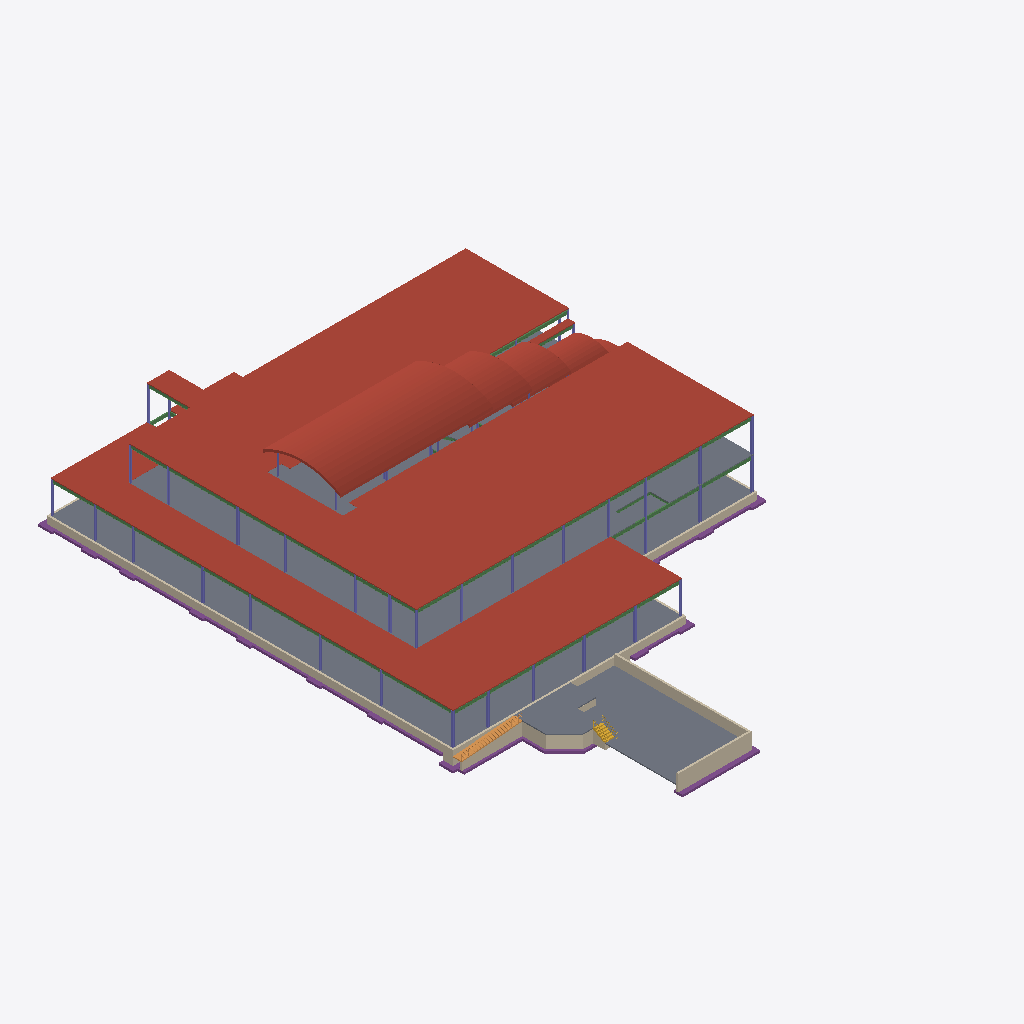
Isometric view of an IFC building model (IFC-SPF (STEP), schema IFC2X3, length unit metre), seen from the south-west, elements coloured by IFC class (only those large enough to see are counted): 35 beams (green), 35 columns (violet), 19 footings (purple), 17 walls (beige), 9 roofs (red-brown), 5 slabs (grey), 1 ramp (orange), 1 stair (yellow).
Extent 55.7 m × 77.1 m × 16.0 m (x, y, z). Storeys (4): TOF Footing at -1.00 m; First Floor at 0.00 m; Second Floor at 4.57 m; Roof - Main at 9.25 m. Elements (1075): 738 IfcBeam, 195 IfcColumn, 96 IfcFooting, 26 IfcWallStandardCase, 12 IfcRoof, 6 IfcSlab, 1 IfcRamp, 1 IfcStair.

HEADER;
FILE_DESCRIPTION(('ViewDefinition [CoordinationView]'),'2;1');
FILE_NAME('Project Number','2011-07-11T15:46:36',(''),(''),'Autodesk Revit Architecture 2011 - 1.0','(Solibri IFC Optimizer)','');
FILE_SCHEMA(('IFC2X3'));
ENDSEC;
DATA;
#281991=IFCPROJECT('050AJY0PT2cvfLDNPENU2_',#1,'Project Number',$,$,'','Project Status',(#6,#88223),#283224);
#90181=IFCSITE('050AJY0PT2cvfLDNPENU2y',#1,'Default',$,'',#88224,$,$,.ELEMENT.,(42,21,30,344238),(-71,-3,-35,-194702),-0.0,$,$);
#23357=IFCBUILDING('050AJY0PT2cvfLDNPENU2$',#1,$,$,$,#20243,$,$,.ELEMENT.,$,$,#99853);
#5567=IFCBUILDINGSTOREY('050AJY0PT2cvfLDNQne0nb',#1,'Roof - Main',$,$,#230,$,$,.ELEMENT.,9.25000000000408);
#5568=IFCBUILDINGSTOREY('050AJY0PT2cvfLDNQneXtu',#1,'Second Floor',$,$,#51,$,$,.ELEMENT.,4.570000000004098);
#5569=IFCBUILDINGSTOREY('050AJY0PT2cvfLDNQne17O',#1,'TOF Footing',$,$,#70,$,$,.ELEMENT.,-1.000000000000353);
#5570=IFCBUILDINGSTOREY('050AJY0PT2cvfLDNQneXvv',#1,'First Floor',$,$,#40,$,$,.ELEMENT.,-3.531500E-13);
#1944=IFCROOF('1Pa8sBr3f3BePVius7082I',#1,'Basic Roof:EPDM Membrane on Rigid Insul on Metal Deck:190761',$,'Basic Roof:EPDM Membrane on Rigid Insul on Metal Deck',#88243,$,'190761',.NOTDEFINED.);
#1948=IFCROOF('1Pa8sBr3f3BePVius708T5',#1,'Basic Roof:EPDM Membrane on Rigid Insul on Metal Deck:192254',$,'Basic Roof:EPDM Membrane on Rigid Insul on Metal Deck',#88248,$,'192254',.NOTDEFINED.);
#1164=IFCSLAB('2XnCNfbvb5mfgxvK1MPFfM',#1,'Floor:150mm Slab on Grade:164090',$,'Floor:150mm Slab on Grade',#88250,#218532,'164090',.FLOOR.);
#464=IFCSLAB('3yX498NoH6cAogvPd4Mk$Y',#1,'Floor:64mm Concrete With 38mm Metal Deck:164823',$,'Floor:64mm Concrete With 38mm Metal Deck',#20244,#218445,'164823',.FLOOR.);
#2280=IFCROOF('0rgLSgKBf54Qc3od1vyY2Z',#1,'Basic Roof:Standing Seam Metal Roof:194478',$,'Basic Roof:Standing Seam Metal Roof',#220476,#218257,'194478',.NOTDEFINED.);
#1782=IFCSLAB('1lGrrtZObD3BCuxBCd$E_H',#1,'Floor:150mm Exterior Slab on Grade:240432',$,'Floor:150mm Exterior Slab on Grade',#220412,#218541,'240432',.FLOOR.);
#1169=IFCWALLSTANDARDCASE('30URw5qYD7VfcU$zAl5afl',#1,'Basic Wall:Foundation - Concrete (264mm):224496',$,'Basic Wall:Foundation - Concrete (264mm):128600',#219773,#223031,'224496');
#2282=IFCROOF('0rgLSgKBf54Qc3od1vyYy9',#1,'Basic Roof:Standing Seam Metal Roof:194564',$,'Basic Roof:Standing Seam Metal Roof',#220491,#218339,'194564',.NOTDEFINED.);
#1783=IFCSLAB('2lH_RQeBDBG8rH6PWO_5fC',#1,'Floor:150mm Slab on Grade:221475',$,'Floor:150mm Slab on Grade',#220440,#218351,'221475',.FLOOR.);
#2281=IFCROOF('0rgLSgKBf54Qc3od1vyYzb',#1,'Basic Roof:Standing Seam Metal Roof:194664',$,'Basic Roof:Standing Seam Metal Roof',#220546,#218427,'194664',.NOTDEFINED.);
#1784=IFCSLAB('0EBxs8wY934BfjQnQnJP9Z',#1,'Floor:64mm Concrete With 38mm Metal Deck:235649',$,'Floor:64mm Concrete With 38mm Metal Deck',#220467,#218518,'235649',.FLOOR.);
#1788=IFCWALLSTANDARDCASE('31f4fEYc5F6fw4dve_O27F',#1,'Basic Wall:Foundation - Concrete (264mm):223413',$,'Basic Wall:Foundation - Concrete (264mm):128600',#220053,#222842,'223413');
#1786=IFCWALLSTANDARDCASE('31f4fEYc5F6fw4dve_O20g',#1,'Basic Wall:Foundation - Concrete (264mm):223568',$,'Basic Wall:Foundation - Concrete (264mm):128600',#219961,#222859,'223568');
#2258=IFCFOOTING('30URw5qYD7VfcU$zAl5afk',#1,'Wall Foundation:Bearing Footing - 900 x 300:224497',$,'Wall Foundation:Bearing Footing - 900 x 300',#220382,#218553,'224497',.STRIP_FOOTING.);
#2279=IFCROOF('0rgLSgKBf54Qc3od1vyYuG',#1,'Basic Roof:Standing Seam Metal Roof:194845',$,'Basic Roof:Standing Seam Metal Roof',#220502,#218426,'194845',.NOTDEFINED.);
#1787=IFCWALLSTANDARDCASE('3saVcraO9CJRqkF0xoe8vD',#1,'Basic Wall:Foundation - Concrete (264mm):146239',$,'Basic Wall:Foundation - Concrete (264mm):128600',#219970,#222840,'146239');
#465=IFCWALLSTANDARDCASE('30URw5qYD7VfcU$zAl5aeI',#1,'Basic Wall:Foundation - Concrete (264mm):224397',$,'Basic Wall:Foundation - Concrete (264mm):128600',#219826,#223253,'224397');
#1319=IFCRAMP('2lH_RQeBDBG8rH6PWO_5ba',#1,'Ramp:150mm Concrete ADA Ramp:221707',$,'Ramp:150mm Concrete ADA Ramp',#219875,$,'221707',.STRAIGHT_RUN_RAMP.);
#1791=IFCWALLSTANDARDCASE('2lH_RQeBDBG8rH6PWO_5hO',#1,'Basic Wall:Foundation - Concrete (264mm):221623',$,'Basic Wall:Foundation - Concrete (264mm):128600',#220058,#222917,'221623');
#2592=IFCFOOTING('0LUbnfayLC5AVf6sOTiwNE',#1,'Wall Foundation:Retaining Footing - 600 x 300 x 300:224195',$,'Wall Foundation:Retaining Footing - 600 x 300 x 300',#219882,#218574,'224195',.STRIP_FOOTING.);
#1171=IFCWALLSTANDARDCASE('3saVcraO9CJRqkF0xoe8b3',#1,'Basic Wall:Foundation - Concrete (264mm):146481',$,'Basic Wall:Foundation - Concrete (264mm):128600',#220027,#222983,'146481');
#1165=IFCWALLSTANDARDCASE('2lH_RQeBDBG8rH6PWO_5ld',#1,'Basic Wall:Foundation - Concrete (264mm):221320',$,'Basic Wall:Foundation - Concrete (264mm):128600',#220223,#223130,'221320');
#1945=IFCROOF('1Pa8sBr3f3BePVius709aE',#1,'Basic Roof:EPDM Membrane on Rigid Insul on Metal Deck:192693',$,'Basic Roof:EPDM Membrane on Rigid Insul on Metal Deck',#88249,$,'192693',.NOTDEFINED.);
#2267=IFCFOOTING('3saVcraO9CJRqkF0xoe8Z0',#1,'Wall Foundation:Bearing Footing - 900 x 300:146866',$,'Wall Foundation:Bearing Footing - 900 x 300',#220457,#218449,'146866',.STRIP_FOOTING.);
#1947=IFCROOF('042r_$hJb7FRwkewejCU0C',#1,'Basic Roof:EPDM Membrane on Rigid Insul on Metal Deck:234228',$,'Basic Roof:EPDM Membrane on Rigid Insul on Metal Deck',#88245,$,'234228',.NOTDEFINED.);
#2270=IFCFOOTING('0LUbnfayLC5AVf6sOTiwM0',#1,'Wall Foundation:Bearing Footing - 900 x 300:224141',$,'Wall Foundation:Bearing Footing - 900 x 300',#219879,#218569,'224141',.STRIP_FOOTING.);
#870=IFCWALLSTANDARDCASE('2lH_RQeBDBG8rH6PWO_5lJ',#1,'Basic Wall:Foundation - Concrete (264mm):221372',$,'Basic Wall:Foundation - Concrete (264mm):128600',#220407,#223342,'221372');
#529=IFCSTAIR('2lH_RQeBDBG8rH6PWO_5vu',#1,'Stair:Monolithic Concrete Stair:222487',$,'Stair:Monolithic Concrete Stair',#219877,$,'222487',.STRAIGHT_RUN_STAIR.);
#848=IFCBEAM('0FW0PzjNH7NBjuEjXLDhkm',#1,'M_W-Wide Flange:W460X60:W460X60:208138',$,'M_W-Wide Flange:W460X60:176883',#219851,#223044,'208138');
#607=IFCBEAM('2t9idiDlv0ZBWxqSNhKYL3',#1,'M_W-Wide Flange:W460X60:W460X60:177792',$,'M_W-Wide Flange:W460X60:176883',#219982,#223521,'177792');
#805=IFCBEAM('2t9idiDlv0ZBWxqSNhKbM8',#1,'M_W-Wide Flange:W460X60:W460X60:181835',$,'M_W-Wide Flange:W460X60:176883',#220259,#223570,'181835');
#655=IFCBEAM('2t9idiDlv0ZBWxqSNhKYMW',#1,'M_W-Wide Flange:W460X60:W460X60:177763',$,'M_W-Wide Flange:W460X60:176883',#219963,#223536,'177763');
#739=IFCBEAM('2t9idiDlv0ZBWxqSNhKYM6',#1,'M_W-Wide Flange:W460X60:W460X60:177733',$,'M_W-Wide Flange:W460X60:176883',#219859,#223337,'177733');
#813=IFCBEAM('2t9idiDlv0ZBWxqSNhKbNm',#1,'M_W-Wide Flange:W460X60:W460X60:181811',$,'M_W-Wide Flange:W460X60:176883',#220275,#223580,'181811');
#609=IFCBEAM('2t9idiDlv0ZBWxqSNhKYGi',#1,'M_W-Wide Flange:W460X60:W460X60:178159',$,'M_W-Wide Flange:W460X60:176883',#220126,#223174,'178159');
#858=IFCBEAM('2t9idiDlv0ZBWxqSNhKbbs',#1,'M_W-Wide Flange:W460X60:W460X60:182965',$,'M_W-Wide Flange:W460X60:176883',#220299,#223380,'182965');
#631=IFCBEAM('2t9idiDlv0ZBWxqSNhKYMn',#1,'M_W-Wide Flange:W460X60:W460X60:177778',$,'M_W-Wide Flange:W460X60:176883',#220065,#223425,'177778');
#1172=IFCWALLSTANDARDCASE('2lH_RQeBDBG8rH6PWO_5jV',#1,'Basic Wall:Foundation - Concrete (264mm):221232',$,'Basic Wall:Foundation - Concrete (264mm):128600',#220177,#223331,'221232');
#682=IFCBEAM('2t9idiDlv0ZBWxqSNhKYfV',#1,'M_W-Wide Flange:W460X60:W460X60:178588',$,'M_W-Wide Flange:W460X60:176883',#220151,#223229,'178588');
#798=IFCBEAM('2t9idiDlv0ZBWxqSNhKbW9',#1,'M_W-Wide Flange:W460X60:W460X60:183242',$,'M_W-Wide Flange:W460X60:176883',#219782,#223111,'183242');
#707=IFCBEAM('2t9idiDlv0ZBWxqSNhKbI0',#1,'M_W-Wide Flange:W460X60:W460X60:182083',$,'M_W-Wide Flange:W460X60:176883',#220300,#223293,'182083');
#771=IFCBEAM('2t9idiDlv0ZBWxqSNhKbJC',#1,'M_W-Wide Flange:W460X60:W460X60:182031',$,'M_W-Wide Flange:W460X60:176883',#220094,#223511,'182031');
#600=IFCBEAM('2t9idiDlv0ZBWxqSNhKYLQ',#1,'M_W-Wide Flange:W460X60:W460X60:177817',$,'M_W-Wide Flange:W460X60:176883',#220060,#223356,'177817');
#774=IFCBEAM('2t9idiDlv0ZBWxqSNhKYLX',#1,'M_W-Wide Flange:W460X60:W460X60:177826',$,'M_W-Wide Flange:W460X60:176883',#220049,#223383,'177826');
#2269=IFCFOOTING('0LUbnfayLC5AVf6sOTiwMk',#1,'Wall Foundation:Bearing Footing - 900 x 300:224163',$,'Wall Foundation:Bearing Footing - 900 x 300',#219880,#218555,'224163',.STRIP_FOOTING.);
#840=IFCBEAM('2t9idiDlv0ZBWxqSNhKbMo',#1,'M_W-Wide Flange:W460X60:W460X60:181873',$,'M_W-Wide Flange:W460X60:176883',#220383,#223510,'181873');
#700=IFCBEAM('2t9idiDlv0ZBWxqSNhKbIU',#1,'M_W-Wide Flange:W460X60:W460X60:182109',$,'M_W-Wide Flange:W460X60:176883',#220196,#223527,'182109');
#676=IFCBEAM('2t9idiDlv0ZBWxqSNhKYLp',#1,'M_W-Wide Flange:W460X60:W460X60:177840',$,'M_W-Wide Flange:W460X60:176883',#219783,#223531,'177840');
#2272=IFCFOOTING('0LUbnfayLC5AVf6sOTiwMN',#1,'Wall Foundation:Bearing Footing - 900 x 300:224154',$,'Wall Foundation:Bearing Footing - 900 x 300',#220273,#218571,'224154',.STRIP_FOOTING.);
#598=IFCBEAM('2t9idiDlv0ZBWxqSNhKYLI',#1,'M_W-Wide Flange:W460X60:W460X60:177809',$,'M_W-Wide Flange:W460X60:176883',#219922,#223411,'177809');
#664=IFCBEAM('2t9idiDlv0ZBWxqSNhKYMG',#1,'M_W-Wide Flange:W460X60:W460X60:177747',$,'M_W-Wide Flange:W460X60:176883',#220097,#223319,'177747');
#2265=IFCFOOTING('3saVcraO9CJRqkF0xoe8Yq',#1,'Wall Foundation:Bearing Footing - 900 x 300:146886',$,'Wall Foundation:Bearing Footing - 900 x 300',#219872,#218360,'146886',.STRIP_FOOTING.);
#820=IFCBEAM('2t9idiDlv0ZBWxqSNhKbNy',#1,'M_W-Wide Flange:W460X60:W460X60:181823',$,'M_W-Wide Flange:W460X60:176883',#220207,#223586,'181823');
#1084=IFCCOLUMN('3yX498NoH6cAogvPd4MlcK',#1,'M_W-Wide Flange-Column:W250X67:W250X67:169377',$,'W250X67',#220073,#218309,'169377');
#1133=IFCCOLUMN('3yX498NoH6cAogvPd4Mlok',#1,'M_W-Wide Flange-Column:W250X67:W250X67:168091',$,'W250X67',#220032,#218298,'168091');
#1111=IFCCOLUMN('3yX498NoH6cAogvPd4Mlto',#1,'M_W-Wide Flange-Column:W250X67:W250X67:168391',$,'W250X67',#220107,#218299,'168391');
#1058=IFCCOLUMN('3yX498NoH6cAogvPd4MlYQ',#1,'M_W-Wide Flange-Column:W250X67:W250X67:169135',$,'W250X67',#220247,#218306,'169135');
#1139=IFCCOLUMN('3saVcraO9CJRqkF0xoeCbV',#1,'M_W-Wide Flange-Column:W250X67:W250X67:162861',$,'W250X67',#220195,#218468,'162861');
#2603=IFCFOOTING('2sNe4zweD6$gxBqyrJS0mO',#1,'M_Footing-Rectangular:2000 x 2000 x 300mm:2000 x 2000 x 300mm:229877',$,'M_Footing-Rectangular:2000 x 2000 x 300mm',#220315,#218546,'229877',.NOTDEFINED.);
#871=IFCWALLSTANDARDCASE('3saVcraO9CJRqkF0xoe8dx',#1,'Basic Wall:Foundation - Concrete (264mm):146569',$,'Basic Wall:Foundation - Concrete (264mm):128600',#219920,#223076,'146569');
#753=IFCBEAM('2t9idiDlv0ZBWxqSNhKYNK',#1,'M_W-Wide Flange:W460X60:W460X60:177687',$,'M_W-Wide Flange:W460X60:176883',#219820,#223397,'177687');
#1158=IFCCOLUMN('3saVcraO9CJRqkF0xoeCu3',#1,'M_W-Wide Flange-Column:W250X67:W250X67:162673',$,'W250X67',#220203,#218464,'162673');
#1044=IFCCOLUMN('3saVcraO9CJRqkF0xoeCnW',#1,'M_W-Wide Flange-Column:W250X67:W250X67:162066',$,'W250X67',#220362,#218411,'162066');
#1067=IFCCOLUMN('3saVcraO9CJRqkF0xoeCp1',#1,'M_W-Wide Flange-Column:W250X67:W250X67:162227',$,'W250X67',#220237,#218412,'162227');
#1146=IFCCOLUMN('3saVcraO9CJRqkF0xoeCS3',#1,'M_W-Wide Flange-Column:W250X67:W250X67:160369',$,'W250X67',#220169,#218460,'160369');
#1149=IFCCOLUMN('3saVcraO9CJRqkF0xoeCxc',#1,'M_W-Wide Flange-Column:W250X67:W250X67:162708',$,'W250X67',#220108,#218465,'162708');
#1115=IFCCOLUMN('3saVcraO9CJRqkF0xoeCbq',#1,'M_W-Wide Flange-Column:W250X67:W250X67:162822',$,'W250X67',#220241,#218467,'162822');
#831=IFCBEAM('2t9idiDlv0ZBWxqSNhKbcz',#1,'M_W-Wide Flange:W460X60:W460X60:182910',$,'M_W-Wide Flange:W460X60:176883',#220427,#223141,'182910');
#2278=IFCROOF('0rgLSgKBf54Qc3od1vyYwD',#1,'Basic Roof:Standing Seam Metal Roof:194944',$,'Basic Roof:Standing Seam Metal Roof',#220696,#218443,'194944',.NOTDEFINED.);
#666=IFCBEAM('2t9idiDlv0ZBWxqSNhKYlP',#1,'M_W-Wide Flange:W460X60:W460X60:178202',$,'M_W-Wide Flange:W460X60:176883',#219863,#223359,'178202');
#662=IFCBEAM('2t9idiDlv0ZBWxqSNhKbOw',#1,'M_W-Wide Flange:W460X60:W460X60:181753',$,'M_W-Wide Flange:W460X60:176883',#220092,#223296,'181753');
#623=IFCBEAM('2t9idiDlv0ZBWxqSNhKYLE',#1,'M_W-Wide Flange:W460X60:W460X60:177805',$,'M_W-Wide Flange:W460X60:176883',#219865,#223478,'177805');
#2620=IFCFOOTING('2sNe4zweD6$gxBqyrJS0zN',#1,'M_Footing-Rectangular:2000 x 2000 x 300mm:2000 x 2000 x 300mm:230074',$,'M_Footing-Rectangular:2000 x 2000 x 300mm',#219891,#218520,'230074',.NOTDEFINED.);
#846=IFCBEAM('2t9idiDlv0ZBWxqSNhKbMR',#1,'M_W-Wide Flange:W460X60:W460X60:181848',$,'M_W-Wide Flange:W460X60:176883',#220080,#223574,'181848');
#2590=IFCFOOTING('2sNe4zweD6$gxBqyrJS0wx',#1,'M_Footing-Rectangular:2000 x 2000 x 300mm:2000 x 2000 x 300mm:230230',$,'M_Footing-Rectangular:2000 x 2000 x 300mm',#219895,#218490,'230230',.NOTDEFINED.);
#2612=IFCFOOTING('2sNe4zweD6$gxBqyrJS0bB',#1,'M_Footing-Rectangular:2000 x 2000 x 300mm:2000 x 2000 x 300mm:230566',$,'M_Footing-Rectangular:2000 x 2000 x 300mm',#219913,#218348,'230566',.NOTDEFINED.);
#722=IFCBEAM('2t9idiDlv0ZBWxqSNhKbNb',#1,'M_W-Wide Flange:W460X60:W460X60:181798',$,'M_W-Wide Flange:W460X60:176883',#220121,#223535,'181798');
#822=IFCBEAM('2t9idiDlv0ZBWxqSNhKYNj',#1,'M_W-Wide Flange:W460X60:W460X60:177710',$,'M_W-Wide Flange:W460X60:176883',#220004,#223422,'177710');
#2629=IFCFOOTING('2sNe4zweD6$gxBqyrJS0zV',#1,'M_Footing-Rectangular:2000 x 2000 x 300mm:2000 x 2000 x 300mm:230066',$,'M_Footing-Rectangular:2000 x 2000 x 300mm',#219890,#218435,'230066',.NOTDEFINED.);
#2599=IFCFOOTING('2sNe4zweD6$gxBqyrJS0aJ',#1,'M_Footing-Rectangular:2000 x 2000 x 300mm:2000 x 2000 x 300mm:230654',$,'M_Footing-Rectangular:2000 x 2000 x 300mm',#219919,#218338,'230654',.NOTDEFINED.);
#2589=IFCFOOTING('2sNe4zweD6$gxBqyrJS0az',#1,'M_Footing-Rectangular:2000 x 2000 x 300mm:2000 x 2000 x 300mm:230608',$,'M_Footing-Rectangular:2000 x 2000 x 300mm',#219914,#218356,'230608',.NOTDEFINED.);
#2604=IFCFOOTING('2sNe4zweD6$gxBqyrJS0a1',#1,'M_Footing-Rectangular:2000 x 2000 x 300mm:2000 x 2000 x 300mm:230636',$,'M_Footing-Rectangular:2000 x 2000 x 300mm',#219917,#218431,'230636',.NOTDEFINED.);
#1137=IFCCOLUMN('3yX498NoH6cAogvPd4MlXP',#1,'M_W-Wide Flange-Column:W250X67:W250X67:169068',$,'W250X67',#220150,#218305,'169068');
#2595=IFCFOOTING('2sNe4zweD6$gxBqyrJS0at',#1,'M_Footing-Rectangular:2000 x 2000 x 300mm:2000 x 2000 x 300mm:230618',$,'M_Footing-Rectangular:2000 x 2000 x 300mm',#219915,#218276,'230618',.NOTDEFINED.);
#1136=IFCCOLUMN('3yX498NoH6cAogvPd4MlyX',#1,'M_W-Wide Flange-Column:W250X67:W250X67:168724',$,'W250X67',#220116,#218302,'168724');
#2614=IFCFOOTING('2sNe4zweD6$gxBqyrJS0aP',#1,'M_Footing-Rectangular:2000 x 2000 x 300mm:2000 x 2000 x 300mm:230644',$,'M_Footing-Rectangular:2000 x 2000 x 300mm',#219918,#218450,'230644',.NOTDEFINED.);
#838=IFCBEAM('1JBEqYR0LDDwKzYtJS0qRV',#1,'M_W-Wide Flange:W460X60:W460X60:211118',$,'M_W-Wide Flange:W460X60:176883',#219750,#223447,'211118');
#1104=IFCCOLUMN('3yX498NoH6cAogvPd4MlzO',#1,'M_W-Wide Flange-Column:W250X67:W250X67:168813',$,'W250X67',#220008,#218303,'168813');
#826=IFCBEAM('0FW0PzjNH7NBjuEjXLDhrA',#1,'M_W-Wide Flange:W460X60:W460X60:207856',$,'M_W-Wide Flange:W460X60:176883',#219808,#223067,'207856');
#2591=IFCFOOTING('2sNe4zweD6$gxBqyrJS0a9',#1,'M_Footing-Rectangular:2000 x 2000 x 300mm:2000 x 2000 x 300mm:230628',$,'M_Footing-Rectangular:2000 x 2000 x 300mm',#219916,#218279,'230628',.NOTDEFINED.);
#2593=IFCFOOTING('2sNe4zweD6$gxBqyrJS0wd',#1,'M_Footing-Rectangular:2000 x 2000 x 300mm:2000 x 2000 x 300mm:230218',$,'M_Footing-Rectangular:2000 x 2000 x 300mm',#219894,#218451,'230218',.NOTDEFINED.);
#1112=IFCCOLUMN('3yX498NoH6cAogvPd4MkHg',#1,'M_W-Wide Flange-Column:W250X67:W250X67:165983',$,'W250X67',#219974,#218284,'165983');
#1039=IFCCOLUMN('3yX498NoH6cAogvPd4MkN7',#1,'M_W-Wide Flange-Column:W250X67:W250X67:166386',$,'W250X67',#220028,#218287,'166386');
#1108=IFCCOLUMN('3yX498NoH6cAogvPd4MluI',#1,'M_W-Wide Flange-Column:W250X67:W250X67:168487',$,'W250X67',#220113,#218300,'168487');
#1063=IFCCOLUMN('3yX498NoH6cAogvPd4Mlec',#1,'M_W-Wide Flange-Column:W250X67:W250X67:169491',$,'W250X67',#219999,#218310,'169491');
#1176=IFCWALLSTANDARDCASE('0lrXUEBSTBrepRYeqEC_n1',#1,'Basic Wall:Foundation - Concrete (264mm):233007',$,'Basic Wall:Foundation - Concrete (264mm):128600',#88242,#223012,'233007');
#1091=IFCCOLUMN('3yX498NoH6cAogvPd4Mlwe',#1,'M_W-Wide Flange-Column:W250X67:W250X67:168605',$,'W250X67',#220010,#218301,'168605');
#1083=IFCCOLUMN('3yX498NoH6cAogvPd4Ml$$',#1,'M_W-Wide Flange-Column:W250X67:W250X67:168906',$,'W250X67',#220286,#218304,'168906');
#1118=IFCCOLUMN('3yX498NoH6cAogvPd4Mlbd',#1,'M_W-Wide Flange-Column:W250X67:W250X67:169298',$,'W250X67',#220131,#218308,'169298');
#1154=IFCCOLUMN('3yX498NoH6cAogvPd4Mlau',#1,'M_W-Wide Flange-Column:W250X67:W250X67:169229',$,'W250X67',#220213,#218307,'169229');
#1131=IFCCOLUMN('3saVcraO9CJRqkF0xoeCzm',#1,'M_W-Wide Flange-Column:W250X67:W250X67:162306',$,'W250X67',#220242,#218413,'162306');
#1162=IFCCOLUMN('3saVcraO9CJRqkF0xoeCyk',#1,'M_W-Wide Flange-Column:W250X67:W250X67:162396',$,'W250X67',#220109,#218463,'162396');
#1114=IFCCOLUMN('3saVcraO9CJRqkF0xoeCwl',#1,'M_W-Wide Flange-Column:W250X67:W250X67:162781',$,'W250X67',#220018,#218466,'162781');
#1160=IFCCOLUMN('3saVcraO9CJRqkF0xoeCVC',#1,'M_W-Wide Flange-Column:W250X67:W250X67:160446',$,'W250X67',#220216,#218461,'160446');
#1097=IFCCOLUMN('3saVcraO9CJRqkF0xoeD37',#1,'M_W-Wide Flange-Column:W250X67:W250X67:157109',$,'W250X67',#220090,#218453,'157109');
#1090=IFCCOLUMN('3saVcraO9CJRqkF0xoeDzg',#1,'M_W-Wide Flange-Column:W250X67:W250X67:158232',$,'W250X67',#219819,#218458,'158232');
#1089=IFCCOLUMN('3saVcraO9CJRqkF0xoeCcX',#1,'M_W-Wide Flange-Column:W250X67:W250X67:163027',$,'W250X67',#220235,#218469,'163027');
#1135=IFCCOLUMN('3saVcraO9CJRqkF0xoeDyB',#1,'M_W-Wide Flange-Column:W250X67:W250X67:158329',$,'W250X67',#219778,#218459,'158329');
#1070=IFCCOLUMN('3saVcraO9CJRqkF0xoeC7C',#1,'M_W-Wide Flange-Column:W250X67:W250X67:160958',$,'W250X67',#220334,#218462,'160958');
#1179=IFCWALLSTANDARDCASE('2lH_RQeBDBG8rH6PWO_6N6',#1,'Basic Wall:Foundation - Concrete (264mm):220841',$,'Basic Wall:Foundation - Concrete (264mm):128600',#220033,#223435,'220841');
ENDSEC;
